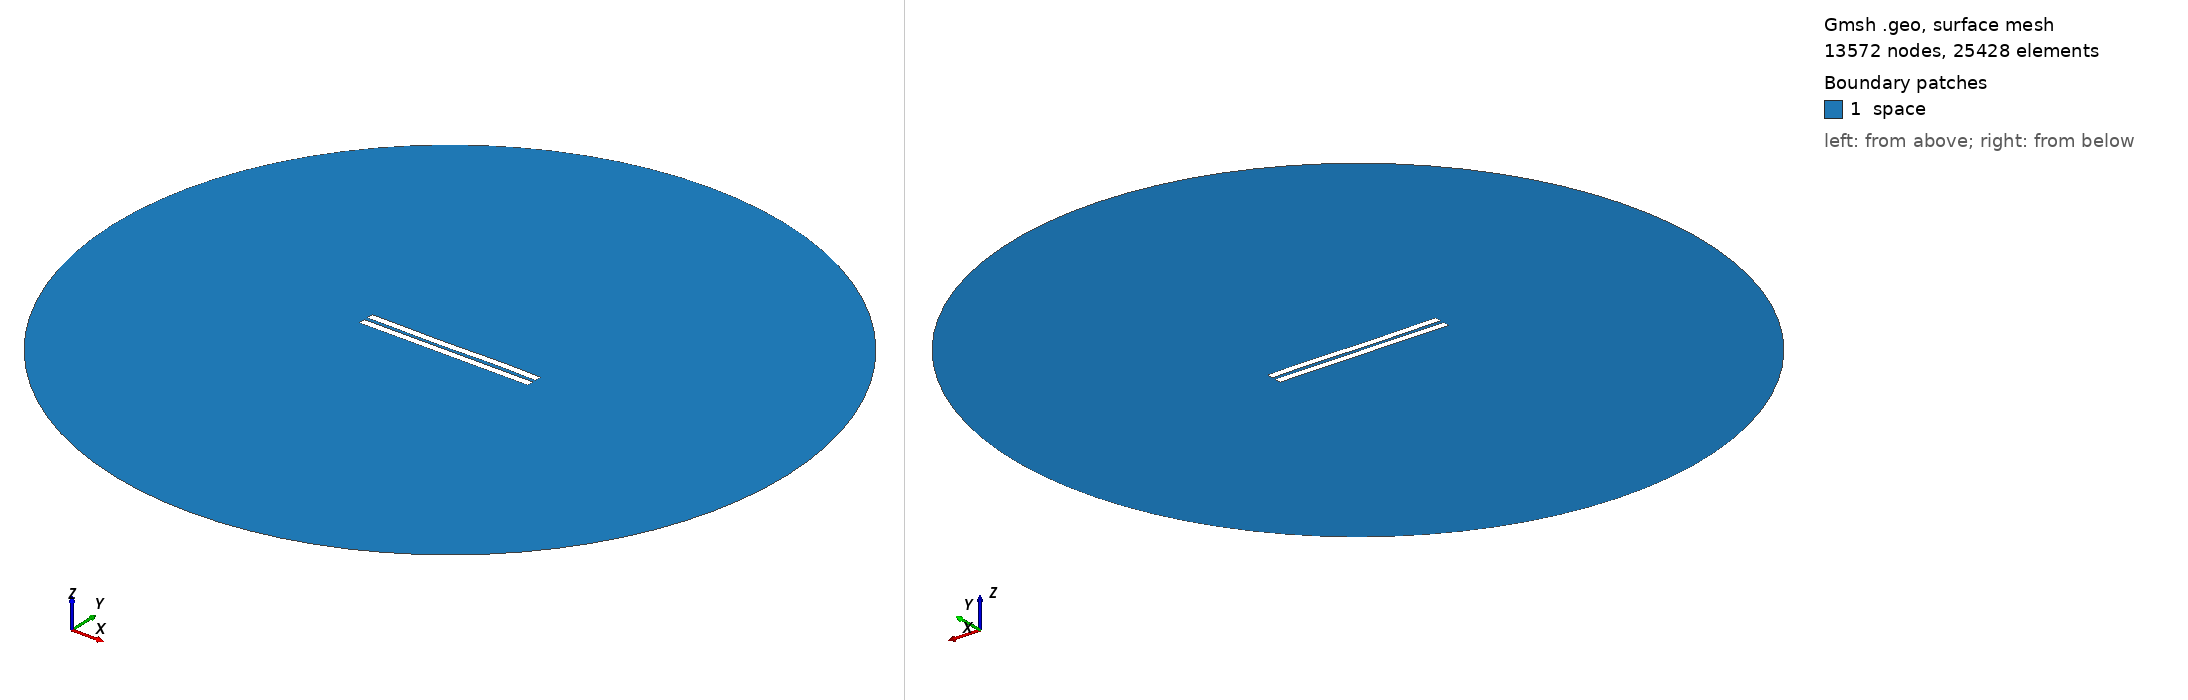

Gmsh geometry script, surface-meshed: 13572 nodes, 25428 surface elements. Boundary patches (legend numbers): 1 space. Left view from above one corner, right view from below the opposite corner. Legend entries are the model's physical surfaces. The drawing asked Gmsh for element sizes between 1% and 20% of the model's largest extent; the script's own settings can give other sizes.

=== 2154.geo (drawn) ===
//---------------------------------------
// Geometry kernel
//---------------------------------------

SetFactory("OpenCASCADE");



//---------------------------------------
// Parameters of the geometry
//---------------------------------------

// Overetch of the upper plate
overetch = 0.0;

// Distance between the plates
distance = 2.25;

// Discretization over the x axis (for the deformation)
nx = 50; 

// Length of the plate
L = 100 - overetch; 

// Number of modes
n = 4; 

// 1st mode coefficient
coeff(1) = 0.0;
beta(1) = 0.596864 * 3.1415926535 / L;

// 2nd mode coefficient
coeff(2) = -0.075;
beta(2) = 1.49418 * 3.1415926535 / L;

// 3rd mode coefficient
coeff(3) = -0.15;
beta(3) = 2.50025 * 3.1415926535 / L;

// 4th mode coefficient
coeff(4) = 0.07499999999999998;
beta(4) = 3.49999 * 3.1415926535 / L;



//---------------------------------------
// Upper plate (deformed rectangle)
//---------------------------------------

// Coordiantes of the upper plate
xmin = -50;
xmax = 50 - overetch;

// Height of the upper plate
yheight = 4 - 2 * overetch;

// Indexes of the points
UpperID[] = {};
LowerID[] = {};
LeftID[] = {};
RightID[] = {};

// Point index
p = 1;

// Horizontal edges
For i In {1:nx}
    x = xmin + (i-1)*(xmax - xmin)/(nx-1);

    y_bottom = distance / 2 + overetch;
    For j In {1:n}
        C = (Cosh(beta(j)*L) + Cos(beta(j)*L)) / (Sinh(beta(j)*L) + Sin(beta(j)*L));
        y_bottom  = y_bottom + coeff(j) * (Cosh(beta(j)*(x+50)) - Cos(beta(j)*(x+50)) - C * (Sinh(beta(j)*(x+50)) - Sin(beta(j)*(x+50))));
    EndFor

    y_top = y_bottom + yheight;

    Point(p) = {x, y_top, 0, 1.0};
    UpperID[i] = p;
    p = p + 1;

    Point(p) = {x, y_bottom, 0, 1.0};
    LowerID[i] = p;
    p = p + 1;
EndFor

// Create point lists
UpperPts[] = {}; LowerPts[] = {};
For i In {1:nx}
  UpperPts[] += {UpperID[i]};
  LowerPts[] += {LowerID[i]};
EndFor

// Build splines
Spline(1) = {UpperPts[]};
Spline(2) = {LowerPts[]};
Line(3) = {LowerPts[nx-1], UpperPts[nx-1]};
Line(4) = {LowerPts[0], UpperPts[0]};

// Build the plane surface
Curve Loop(1) = {2, 3, -1, -4};
Plane Surface(1) = {1};



//---------------------------------------
// Lower plate (rectangle)
//---------------------------------------

// Vertices
Point(1001) = {-50, -1, 0, 1.0};
Point(1002) = { 50, -1, 0, 1.0};
Point(1003) = { 50,  -5, 0, 1.0};
Point(1004) = {-50,  -5, 0, 1.0};

// Edges
Line(5) = {1001, 1002};
Line(6) = {1002, 1003};
Line(7) = {1003, 1004};
Line(8) = {1004, 1001};

// Plane surface
Line Loop(2) = {5, 6, 7, 8};
Plane Surface(2) = {2}; 



//---------------------------------------
// Outer (fictious) boundary
//---------------------------------------

// Points
Point(1005) = {0, 0, 0};       // Center
Point(1006) = {200, 0, 0};     // Start point
Point(1007) = {0, 200, 0};     // 90 degrees
Point(1008) = {-200, 0, 0};    // 180 degrees
Point(1009) = {0, -200, 0};    // 270 degrees

// Circle arcs (each needs start, center, end)
Circle(9) = {1006, 1005, 1007};
Circle(10) = {1007, 1005, 1008};
Circle(11) = {1008, 1005, 1009};
Circle(12) = {1009, 1005, 1006};

// Plane surface for the entire domain
Curve Loop(3) = {9, 10, 11, 12};
Surface(3) = {3};

// Subtract the plates from the whole domain to obtain the actual domain where we want to solve the equations
BooleanDifference{ Surface{3}; Delete; }{ Surface{1}; Surface{2}; Delete; }




//---------------------------------------
// Transfinite Lines/Curves
//---------------------------------------

// Set the number of points on the boundaries
r = 7;

// Plates
Transfinite Curve {1, 2} = 50*r Using Progression 1;
Transfinite Curve {3, 4} = 2*r Using Progression 1;
Transfinite Line {5, 7} = 50*r Using Progression 1;
Transfinite Line {6, 8} = 2*r Using Progression 1;

// Outer boundary
Transfinite Line {9, 10, 11, 12} = 20 Using Progression 1;



//---------------------------------------
// Physical groups
//---------------------------------------                

// Physical curves (boundaries)
Physical Line("force_segment", 10) = {2};
Physical Line("upper_plate", 11) = {1, 3, 4};
Physical Line("lower_plate", 12) = {5, 6, 7, 8};
Physical Line("boundary", 20) = {9, 10, 11, 12};

// Physical Surfaces
Physical Surface("space", 30) = {3};



//---------------------------------------
// 6. Generate the Mesh
//---------------------------------------

// 2D mesh generation
Mesh 2;
